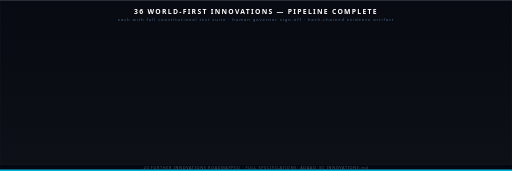
t = 0.00 s
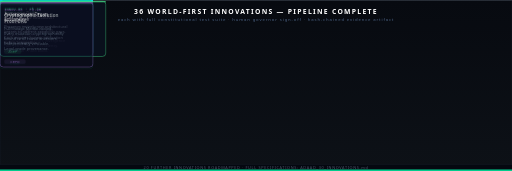
t = 0.75 s
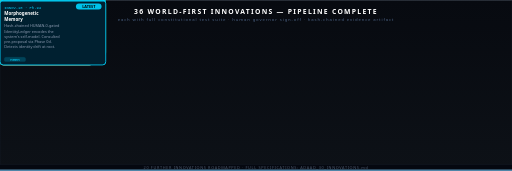
t = 1.56 s
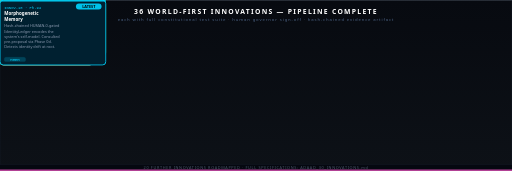
t = 2.50 s
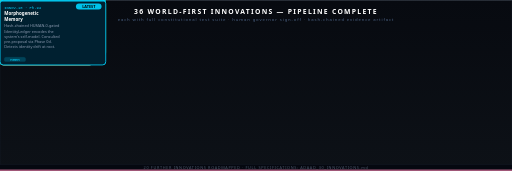
t = 3.25 s
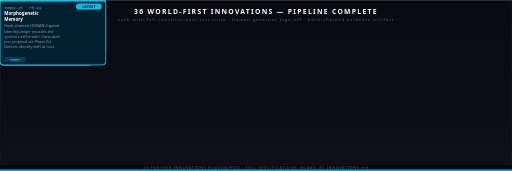
t = 4.00 s

The animated SVG that drew these frames (rendered in a browser with its animation timeline set to each time). Animation: 2 SMIL elements (animate=2), 4 CSS @keyframes rules; one cycle of 4.00 s, repeats indefinitely.

<svg viewBox="0 0 1200 400" xmlns="http://www.w3.org/2000/svg">
<defs>
  <style>
    @keyframes fadein { from{opacity:0;transform:translateY(10px)} to{opacity:1;transform:translateY(0)} }
    @keyframes pulse  { 0%,100%{opacity:.5} 50%{opacity:1} }
    @keyframes shimmer{ 0%{transform:translateX(-100%)} 100%{transform:translateX(400%)} }
    @keyframes glow   { 0%,100%{filter:drop-shadow(0 0 2px currentColor)} 50%{filter:drop-shadow(0 0 10px currentColor) drop-shadow(0 0 20px currentColor)} }
    .card-label { font-family:'Segoe UI',Arial,sans-serif; font-weight:700; font-size:10.5px }
    .card-phase { font-family:'Courier New',monospace; font-size:9px }
    .card-desc  { font-family:'Segoe UI',Arial,sans-serif; font-size:9px; fill:#8b9ab0 }
  </style>
  <linearGradient id="ibg" x1="0%" y1="0%" x2="0%" y2="100%">
    <stop offset="0%" style="stop-color:#070a10"/>
    <stop offset="100%" style="stop-color:#0d1117"/>
  </linearGradient>
</defs>

<rect width="1200" height="400" fill="url(#ibg)"/>
<rect width="1200" height="400" fill="none" stroke="#1a2332" stroke-width="1"/>

<!-- Title -->
<text x="600" y="32" text-anchor="middle" font-family="'Segoe UI',Arial,sans-serif" font-weight="900" font-size="16" fill="#ffffff" letter-spacing="3">36 WORLD-FIRST INNOVATIONS — PIPELINE COMPLETE</text>
<text x="600" y="48" text-anchor="middle" font-family="'Segoe UI',Arial,sans-serif" font-size="10" fill="#4a6080" letter-spacing="2">each with full constitutional test suite · human governor sign-off · hash-chained evidence artifact</text>

<!-- ROW 1: INNOV-01 to INNOV-05 -->

<!-- INNOV-01 CSAP -->
<g transform="translate(20,65)" style="animation:fadein .5s .1s both">
  <rect width="218" height="130" rx="8" fill="#0a1220" stroke="#4488ff" stroke-width="1.2"/>
  <rect width="218" height="3" rx="1.5" fill="#4488ff"/>
  <text x="10" y="20" class="card-phase" fill="#4488ff">INNOV-01 · Ph.87</text>
  <text x="10" y="34" class="card-label" fill="#ffffff">Constitutional</text>
  <text x="10" y="48" class="card-label" fill="#ffffff">Self-Amendment</text>
  <text x="10" y="64" class="card-desc">ADAAD proposes amendments</text>
  <text x="10" y="76" class="card-desc">to its own constitutional rules.</text>
  <text x="10" y="88" class="card-desc">Subject to unconditional</text>
  <text x="10" y="100" class="card-desc">human ratification (HUMAN-0).</text>
  <rect x="10" y="114" width="40" height="10" rx="4" fill="#4488ff" opacity=".15" stroke="#4488ff" stroke-width=".5"/>
  <text x="30" y="122" text-anchor="middle" class="card-phase" fill="#4488ff">CSAP</text>
</g>

<!-- INNOV-02 ACSE -->
<g transform="translate(248,65)" style="animation:fadein .5s .2s both">
  <rect width="218" height="130" rx="8" fill="#0a1220" stroke="#44aaff" stroke-width="1.2"/>
  <rect width="218" height="3" rx="1.5" fill="#44aaff"/>
  <text x="10" y="20" class="card-phase" fill="#44aaff">INNOV-02 · Ph.87</text>
  <text x="10" y="34" class="card-label" fill="#ffffff">Adversarial</text>
  <text x="10" y="48" class="card-label" fill="#ffffff">Constitutional Stress</text>
  <text x="10" y="64" class="card-desc">Dedicated agent attempts to</text>
  <text x="10" y="76" class="card-desc">violate every constitutional</text>
  <text x="10" y="88" class="card-desc">rule — stress-testing the</text>
  <text x="10" y="100" class="card-desc">governance surface.</text>
  <rect x="10" y="114" width="40" height="10" rx="4" fill="#44aaff" opacity=".15" stroke="#44aaff" stroke-width=".5"/>
  <text x="30" y="122" text-anchor="middle" class="card-phase" fill="#44aaff">ACSE</text>
</g>

<!-- INNOV-03 TIFE -->
<g transform="translate(476,65)" style="animation:fadein .5s .3s both">
  <rect width="218" height="130" rx="8" fill="#0a1220" stroke="#00ccff" stroke-width="1.2"/>
  <rect width="218" height="3" rx="1.5" fill="#00ccff"/>
  <text x="10" y="20" class="card-phase" fill="#00ccff">INNOV-03 · Ph.87</text>
  <text x="10" y="34" class="card-label" fill="#ffffff">Temporal Invariant</text>
  <text x="10" y="48" class="card-label" fill="#ffffff">Forecasting</text>
  <text x="10" y="64" class="card-desc">Predicts which invariants are</text>
  <text x="10" y="76" class="card-desc">likely to be violated in</text>
  <text x="10" y="88" class="card-desc">future epochs — before</text>
  <text x="10" y="100" class="card-desc">they actually fail.</text>
  <rect x="10" y="114" width="40" height="10" rx="4" fill="#00ccff" opacity=".15" stroke="#00ccff" stroke-width=".5"/>
  <text x="30" y="122" text-anchor="middle" class="card-phase" fill="#00ccff">TIFE</text>
</g>

<!-- INNOV-04 SCDD -->
<g transform="translate(704,65)" style="animation:fadein .5s .4s both">
  <rect width="218" height="130" rx="8" fill="#0a1220" stroke="#00ffcc" stroke-width="1.2"/>
  <rect width="218" height="3" rx="1.5" fill="#00ffcc"/>
  <text x="10" y="20" class="card-phase" fill="#00ffcc">INNOV-04 · Ph.88</text>
  <text x="10" y="34" class="card-label" fill="#ffffff">Semantic Drift</text>
  <text x="10" y="48" class="card-label" fill="#ffffff">Detection</text>
  <text x="10" y="64" class="card-desc">Detects when constitutional</text>
  <text x="10" y="76" class="card-desc">behaviour drifts from its</text>
  <text x="10" y="88" class="card-desc">historical baseline across</text>
  <text x="10" y="100" class="card-desc">epoch sequences.</text>
  <rect x="10" y="114" width="40" height="10" rx="4" fill="#00ffcc" opacity=".15" stroke="#00ffcc" stroke-width=".5"/>
  <text x="30" y="122" text-anchor="middle" class="card-phase" fill="#00ffcc">SCDD</text>
</g>

<!-- INNOV-05 AOEP -->
<g transform="translate(932,65)" style="animation:fadein .5s .5s both">
  <rect width="248" height="130" rx="8" fill="#0a1220" stroke="#44dd88" stroke-width="1.2"/>
  <rect width="248" height="3" rx="1.5" fill="#44dd88"/>
  <text x="10" y="20" class="card-phase" fill="#44dd88">INNOV-05 · Ph.89</text>
  <text x="10" y="34" class="card-label" fill="#ffffff">Autonomous Organ</text>
  <text x="10" y="48" class="card-label" fill="#ffffff">Emergence</text>
  <text x="10" y="64" class="card-desc">Proposes entirely new architectural</text>
  <text x="10" y="76" class="card-desc">organs to address capability gaps.</text>
  <text x="10" y="88" class="card-desc">Each requires human ratification</text>
  <text x="10" y="100" class="card-desc">before integration.</text>
  <rect x="10" y="114" width="40" height="10" rx="4" fill="#44dd88" opacity=".15" stroke="#44dd88" stroke-width=".5"/>
  <text x="30" y="122" text-anchor="middle" class="card-phase" fill="#44dd88">AOEP</text>
</g>

<!-- ROW 2: INNOV-06 to INNOV-10 -->

<!-- INNOV-06 CEPD -->
<g transform="translate(20,215)" style="animation:fadein .5s .6s both">
  <rect width="218" height="152" rx="8" fill="#100a20" stroke="#c084fc" stroke-width="1.5"/>
  <rect width="218" height="3" rx="1.5" fill="#c084fc"/>
  <text x="10" y="20" class="card-phase" fill="#c084fc">INNOV-06 · Ph.90</text>
  <text x="10" y="34" class="card-label" fill="#ffffff">Cryptographic Evolution</text>
  <text x="10" y="48" class="card-label" fill="#ffffff">Proof DAG</text>
  <text x="10" y="64" class="card-desc">Full lineage Merkle-rooted.</text>
  <text x="10" y="76" class="card-desc">Every mutation cryptographically</text>
  <text x="10" y="88" class="card-desc">bound to all causal ancestors.</text>
  <text x="10" y="100" class="card-desc">Independently verifiable.</text>
  <text x="10" y="112" class="card-desc">Legal-grade provenance.</text>
  <rect x="10" y="134" width="50" height="10" rx="4" fill="#c084fc" opacity=".15" stroke="#c084fc" stroke-width=".5"/>
  <text x="35" y="142" text-anchor="middle" class="card-phase" fill="#c084fc">CEPD</text>
</g>

<!-- INNOV-07 LSME -->
<g transform="translate(248,215)" style="animation:fadein .5s .7s both">
  <rect width="218" height="152" rx="8" fill="#002020" stroke="#00ccaa" stroke-width="1.5"/>
  <rect width="218" height="3" rx="1.5" fill="#00ccaa"/>
  <text x="10" y="20" class="card-phase" fill="#00ccaa">INNOV-07 · Ph.91</text>
  <text x="10" y="34" class="card-label" fill="#ffffff">Live Shadow Mutation</text>
  <text x="10" y="48" class="card-label" fill="#ffffff">Execution</text>
  <text x="10" y="64" class="card-desc">Zero-write shadow harness.</text>
  <text x="10" y="76" class="card-desc">Real traffic patterns.</text>
  <text x="10" y="88" class="card-desc">ShadowFitnessReport: divergence</text>
  <text x="10" y="100" class="card-desc">rate · error delta · P99 latency.</text>
  <text x="10" y="112" class="card-desc">Regression = hard block.</text>
  <rect x="10" y="134" width="50" height="10" rx="4" fill="#00ccaa" opacity=".15" stroke="#00ccaa" stroke-width=".5"/>
  <text x="35" y="142" text-anchor="middle" class="card-phase" fill="#00ccaa">LSME</text>
</g>

<!-- INNOV-08 AFRT -->
<g transform="translate(476,215)" style="animation:fadein .5s .8s both">
  <rect width="218" height="152" rx="8" fill="#200010" stroke="#ff4466" stroke-width="1.5"/>
  <rect width="218" height="3" rx="1.5" fill="#ff4466"/>
  <text x="10" y="20" class="card-phase" fill="#ff4466">INNOV-08 · Ph.92</text>
  <text x="10" y="34" class="card-label" fill="#ffffff">Adversarial Fitness</text>
  <text x="10" y="48" class="card-label" fill="#ffffff">Red Team</text>
  <text x="10" y="64" class="card-desc">Red Team Agent generates</text>
  <text x="10" y="76" class="card-desc">targeted adversarial cases</text>
  <text x="10" y="88" class="card-desc">before governance scoring.</text>
  <text x="10" y="100" class="card-desc">PASS or RETURNED only.</text>
  <text x="10" y="112" class="card-desc">Cannot approve. Structural.</text>
  <rect x="10" y="134" width="40" height="10" rx="4" fill="#ff4466" opacity=".15" stroke="#ff4466" stroke-width=".5"/>
  <text x="30" y="142" text-anchor="middle" class="card-phase" fill="#ff4466">AFRT</text>
</g>

<!-- INNOV-09 AFIT -->
<g transform="translate(704,215)" style="animation:fadein .5s .9s both">
  <rect width="218" height="152" rx="8" fill="#101800" stroke="#88cc00" stroke-width="1.5"/>
  <rect width="218" height="3" rx="1.5" fill="#88cc00"/>
  <text x="10" y="20" class="card-phase" fill="#88cc00">INNOV-09 · Ph.93</text>
  <text x="10" y="34" class="card-label" fill="#ffffff">Aesthetic Fitness</text>
  <text x="10" y="48" class="card-label" fill="#ffffff">Signal</text>
  <text x="10" y="64" class="card-desc">Code readability scored across</text>
  <text x="10" y="76" class="card-desc">5 AST axes: function length,</text>
  <text x="10" y="88" class="card-desc">name entropy, nesting depth,</text>
  <text x="10" y="100" class="card-desc">comment ratio, cyclomatic.</text>
  <text x="10" y="112" class="card-desc">Governed, weighted signal.</text>
  <rect x="10" y="134" width="40" height="10" rx="4" fill="#88cc00" opacity=".15" stroke="#88cc00" stroke-width=".5"/>
  <text x="30" y="142" text-anchor="middle" class="card-phase" fill="#88cc00">AFIT</text>
</g>

<!-- INNOV-10 MMEM — highlighted as latest -->
<g transform="translate(932,215)" style="animation:fadein .5s 1s both">
  <rect width="248" height="152" rx="8" fill="#002030" stroke="#00d4ff" stroke-width="2"/>
  <rect width="248" height="3" rx="1.5" fill="#00d4ff"/>
  <!-- NEW badge -->
  <rect x="178" y="8" width="60" height="14" rx="7" fill="#00d4ff" opacity=".9"/>
  <text x="208" y="19" text-anchor="middle" font-family="'Segoe UI',Arial,sans-serif" font-weight="700" font-size="9" fill="#000000">LATEST</text>
  <text x="10" y="20" class="card-phase" fill="#00d4ff">INNOV-10 · Ph.94</text>
  <text x="10" y="34" class="card-label" fill="#ffffff">Morphogenetic</text>
  <text x="10" y="48" class="card-label" fill="#ffffff">Memory</text>
  <text x="10" y="64" class="card-desc">Hash-chained HUMAN-0-gated</text>
  <text x="10" y="76" class="card-desc">IdentityLedger encodes the</text>
  <text x="10" y="88" class="card-desc">system's self-model. Consulted</text>
  <text x="10" y="100" class="card-desc">pre-proposal via Phase 0d.</text>
  <text x="10" y="112" class="card-desc">Detects identity drift at root.</text>
  <rect x="10" y="134" width="50" height="10" rx="4" fill="#00d4ff" opacity=".2" stroke="#00d4ff" stroke-width=".8"/>
  <text x="35" y="142" text-anchor="middle" class="card-phase" fill="#00d4ff">MMEM</text>
  <!-- Pulsing glow effect -->
  <rect width="248" height="152" rx="8" fill="none" stroke="#00d4ff" stroke-width=".5"><animate attributeName="opacity" values=".3;.8;.3" dur="2.5s" repeatCount="indefinite"/></rect>
</g>

<!-- Bottom bar -->
<rect x="0" y="385" width="1200" height="15" fill="#050810"/>
<rect x="0" y="385" width="1200" height="1" fill="#1a2332"/>
<text x="600" y="396" text-anchor="middle" font-family="'Segoe UI',Arial,sans-serif" font-size="9" fill="#4a5568" letter-spacing="1.5">20 FURTHER INNOVATIONS ROADMAPPED · FULL SPECIFICATIONS: ADAAD_30_INNOVATIONS.md</text>
<!-- Animated progress bar -->
<rect x="0" y="397" width="1200" height="3"><animate attributeName="fill" values="#00d4ff;#00ff88;#a855f7;#ff4466;#00d4ff" dur="4s" repeatCount="indefinite"/></rect>
</svg>
